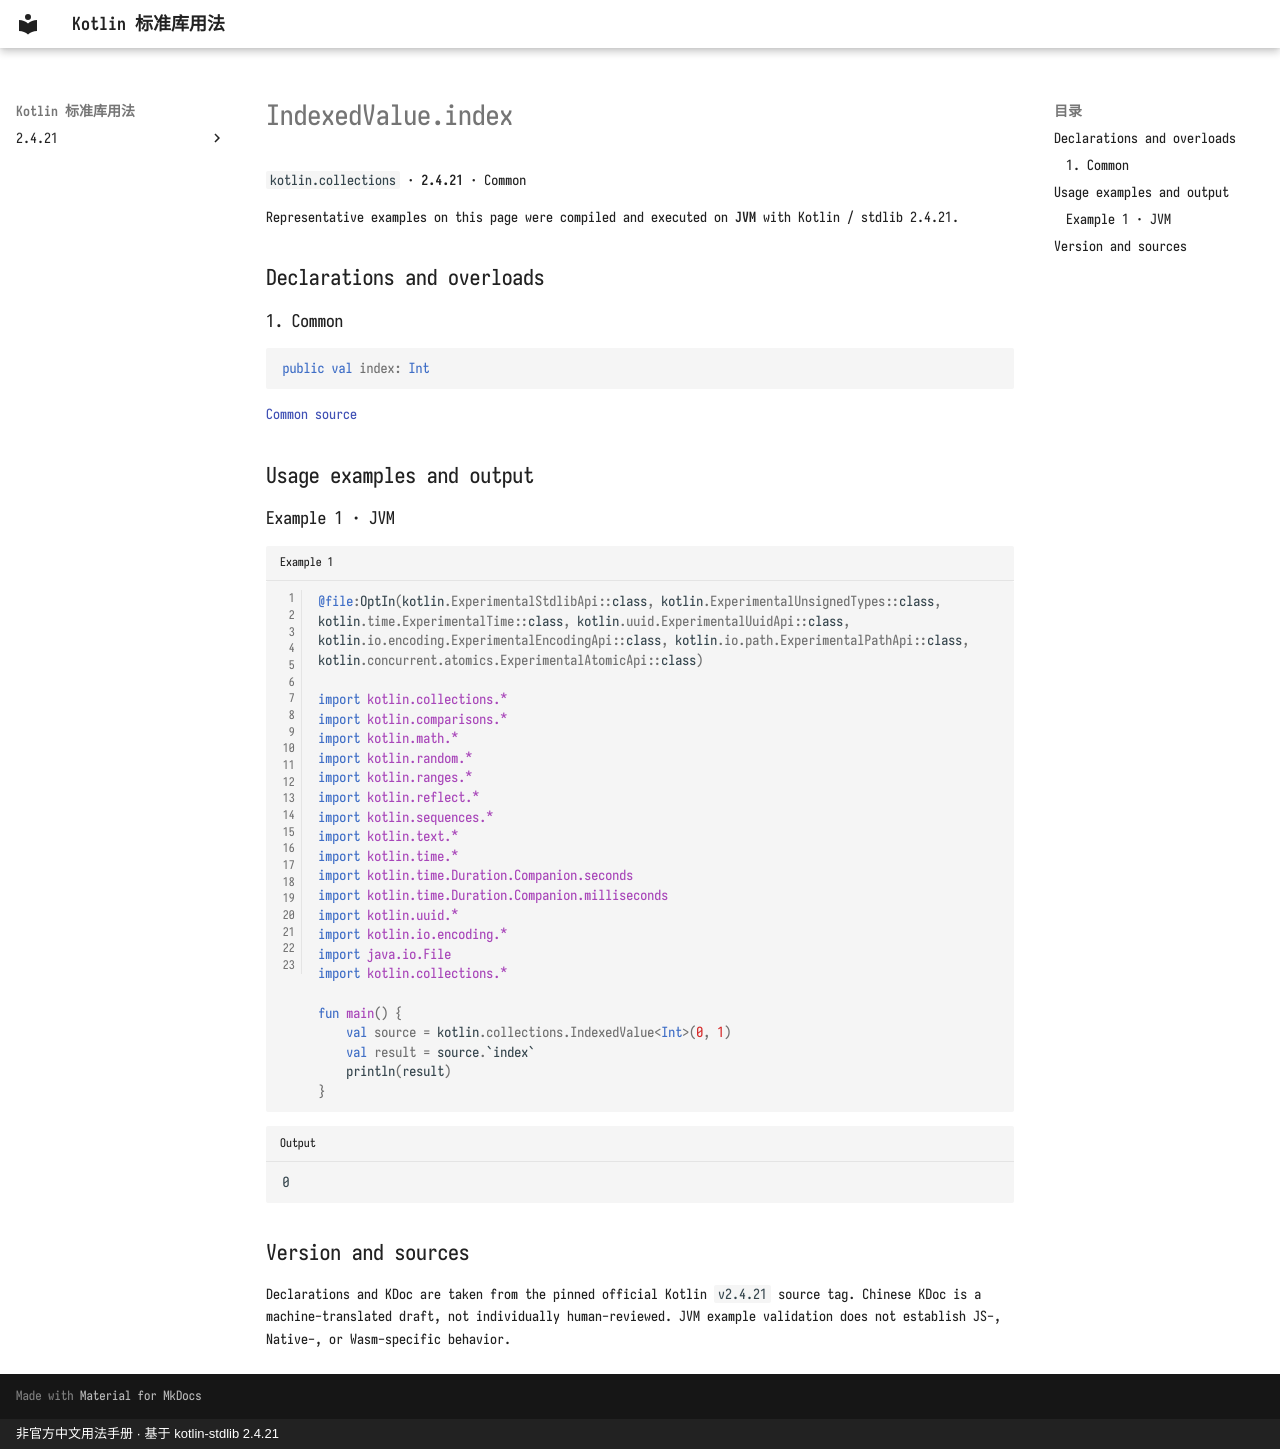

repository: oooooooko/kotlin-stdlib-docs · page: en/api/kotlin.collections/indexedvalue-index--c26af58f/index.html · generator: mkdocs · copyright: 非官方中文用法手册 · 基于 kotlin-stdlib 2.4.21

# IndexedValue.index

`kotlin.collections` · **2.4.21** · Common

Representative examples on this page were compiled and executed on **JVM** with Kotlin / stdlib 2.4.21.

## Declarations and overloads

### 1. Common

```kotlin
public val index: Int
```

[Common source](https://github.com/JetBrains/kotlin/blob/v2.4.21/libraries/stdlib/src/kotlin/collections/IndexedValue.kt#L14)

## Usage examples and output

### Example 1 · JVM

```kotlin title="Example 1" linenums="1"
@file:OptIn(kotlin.ExperimentalStdlibApi::class, kotlin.ExperimentalUnsignedTypes::class, kotlin.time.ExperimentalTime::class, kotlin.uuid.ExperimentalUuidApi::class, kotlin.io.encoding.ExperimentalEncodingApi::class, kotlin.io.path.ExperimentalPathApi::class, kotlin.concurrent.atomics.ExperimentalAtomicApi::class)

import kotlin.collections.*
import kotlin.comparisons.*
import kotlin.math.*
import kotlin.random.*
import kotlin.ranges.*
import kotlin.reflect.*
import kotlin.sequences.*
import kotlin.text.*
import kotlin.time.*
import kotlin.time.Duration.Companion.seconds
import kotlin.time.Duration.Companion.milliseconds
import kotlin.uuid.*
import kotlin.io.encoding.*
import java.io.File
import kotlin.collections.*

fun main() {
    val source = kotlin.collections.IndexedValue<Int>(0, 1)
    val result = source.`index`
    println(result)
}
```

```text title="Output"
0
```

## Version and sources

Declarations and KDoc are taken from the pinned official Kotlin `v2.4.21` source tag. Chinese KDoc is a machine-translated draft, not individually human-reviewed. JVM example validation does not establish JS-, Native-, or Wasm-specific behavior.
